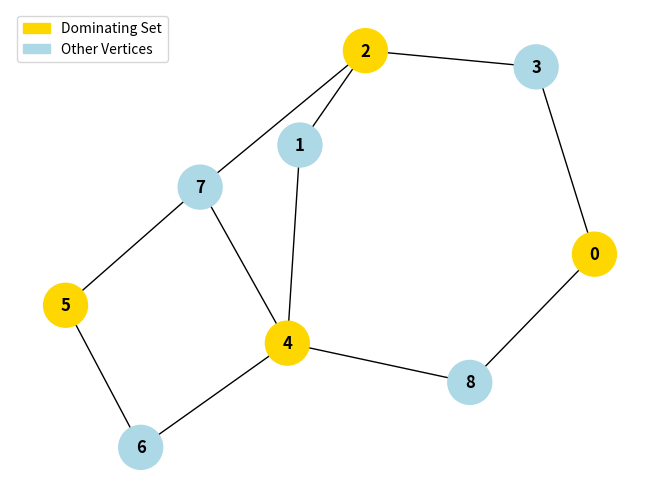

The script that saved this image:
# Author: Xuechao Zhang
# Date: March 20th, 2022
# Description: Greedy Algorithm for Min Dominating Set

from matplotlib import colors
import networkx as nx
import matplotlib.pyplot as plt
import matplotlib.patches as mpatches
import random
import math

def random_graph_with_min_degree(n, delta, p):
    """
    生成一个n个节点的连通图, 所有边连接概率为p, 但保证节点最小度delta
    modified from https://stackoverflow.com/questions/61958360/how-to-create-random-graph-where-each-node-has-at-least-1-edge-using-networkx
    """
    G = nx.Graph()
    G.add_nodes_from(range(n))
    if p >= 1 or delta>=n-1:
        return nx.complete_graph(n, create_using=G)

    for i in range(n):
        node_nodes = range(i + 1, n)
        random_edges = [j for j in node_nodes if random.random() < p]  # 按概率连接(所有边组合只会在此出现一次)
        G.add_edges_from([(i, j) for j in random_edges])
        
        if G.degree(i) < delta:  # 最小度约束
            remaining_nodes = [j for j in list(G.nodes) if j not in list(G.adj[i]) and i!=j]  # 在剩余所有可选点中选择
            necessary_edges = random.sample(remaining_nodes, delta-G.degree(i))
            G.add_edges_from([(i, j) for j in necessary_edges])
    print("Random graph generated!")
    # min degree verification
    min_degree = n
    min_degree_node = None
    for i in list(G.nodes):
        if G.degree(i)<min_degree:
            min_degree = G.degree(i)
            min_degree_node = i
    print("vertice", min_degree_node, "has min degree", min_degree, ".")
    return G

def find_min_dominating_set(graph):
    remaining_set = list(graph.nodes)
    dominating_set = []
    while len(remaining_set):
        max_degree = 0
        max_degree_node = None
        for i in remaining_set:
            if graph.degree(i) > max_degree:  # 找最大度
                max_degree = graph.degree(i)
                max_degree_node = i
        # 更新剩余集合
        dominating_set.append(max_degree_node)
        remaining_set.remove(max_degree_node)
        remaining_set =[node for node in remaining_set if node not in list(graph.adj[max_degree_node])]
    print("Dominating set found!")
    return dominating_set

if __name__ == '__main__':
    print("------------------------------------------------")
    # 生成随机图
    n = random.randint(5,20)  # 定义顶点数量
    delta = 2  # 最小度
    probability = 0.1  # 图中边连接概率
    G = random_graph_with_min_degree(n, delta, probability)

    # 寻找最小支配集
    min_dom_set = find_min_dominating_set(G)
    # 自带函数验证是否支配
    print("Dominating verification:", nx.algorithms.is_dominating_set(G, min_dom_set))
    
    # 与理论最大值比较
    print("Result has", len(min_dom_set), "vertices.", end=" ")
    print("Theoretically it has at most", n*(1+math.log(delta+1))/(delta+1), "vertices.")

    # 染色
    colors = ["gold" if node in min_dom_set else "lightblue" for node in list(G.nodes)]

    # 画图
    nx.draw(G, 
            node_color=colors,
            node_size=1000,
            with_labels=True,
            font_weight='bold')
    patch1 = mpatches.Patch(color='gold', label='Dominating Set')
    patch2 = mpatches.Patch(color='lightblue', label='Other Vertices')
    plt.legend(handles=[patch1, patch2])
    plt.show()
